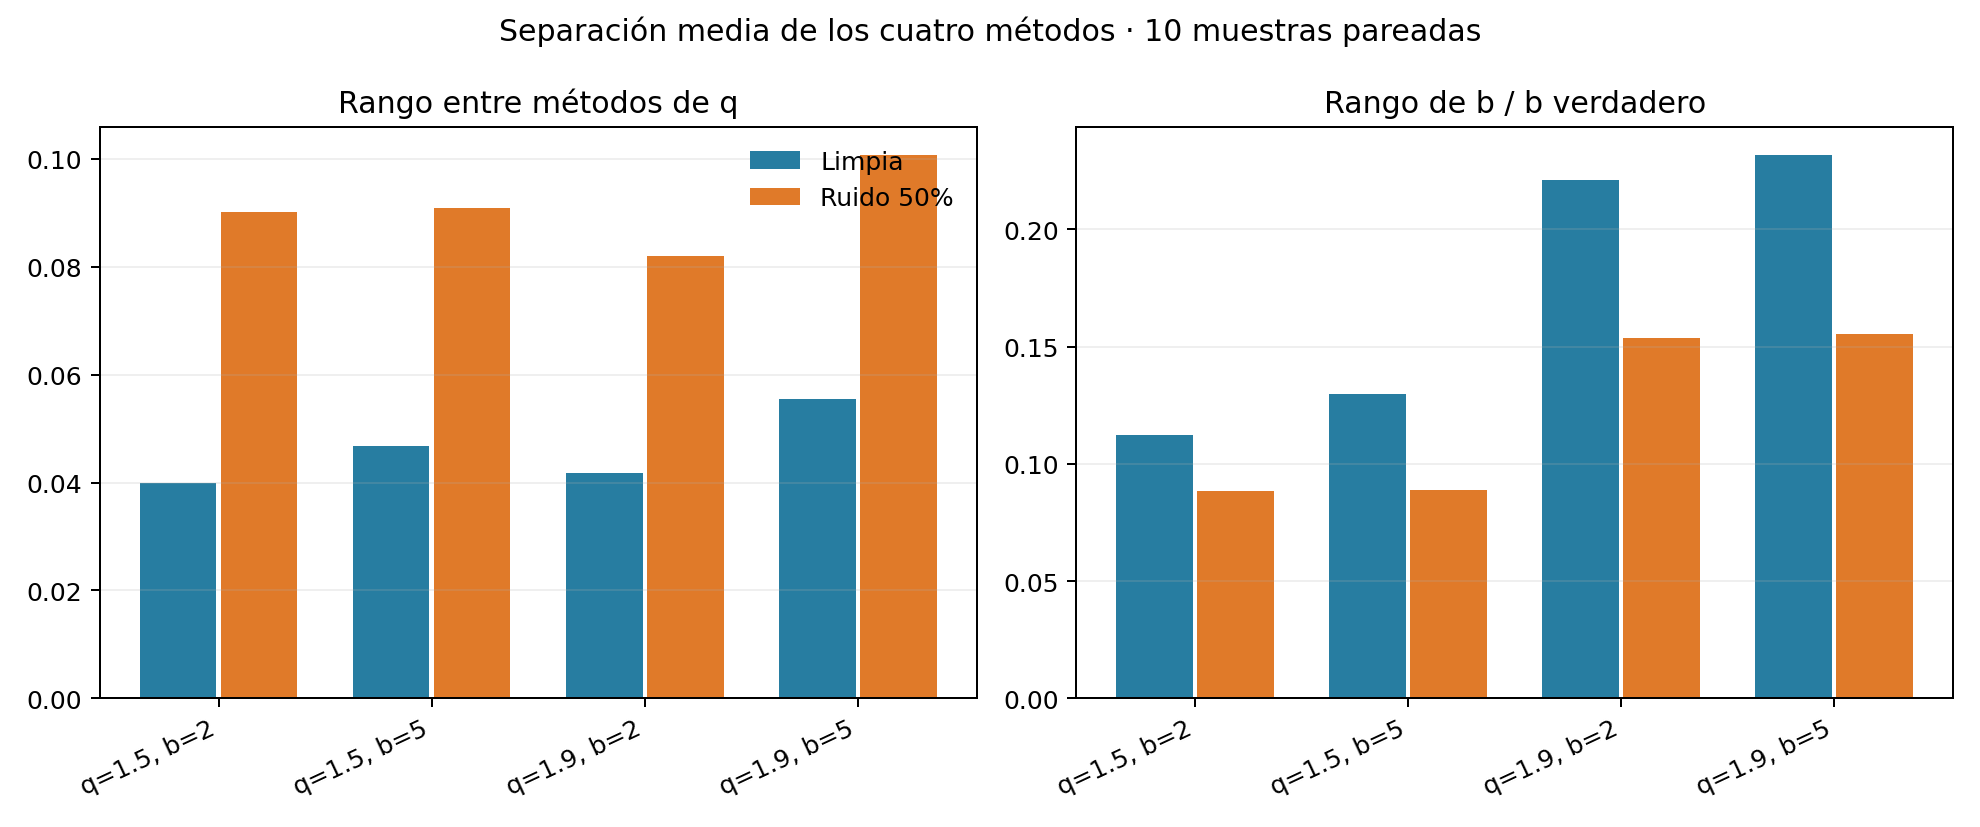

Data behind this chart, as committed beside it:
q_true, b_true, n, condition, complete_repetitions, mean_range_q, sd_range_q, mean_range_b, sd_range_b, mean_relative_range_b
1.5, 2.0, 2000, clean, 10, 0.03994, 0.02269, 0.2245, 0.08101, 0.1122
1.5, 2.0, 2000, noisy, 10, 0.09011, 0.0546, 0.1773, 0.08031, 0.08863
1.5, 5.0, 2000, clean, 10, 0.0467, 0.02681, 0.6486, 0.1208, 0.1297
1.5, 5.0, 2000, noisy, 10, 0.09092, 0.05668, 0.4451, 0.1894, 0.08903
1.9, 2.0, 2000, clean, 10, 0.04181, 0.0172, 0.4425, 0.08203, 0.2212
1.9, 2.0, 2000, noisy, 10, 0.08197, 0.0347, 0.3074, 0.07037, 0.1537
1.9, 5.0, 2000, clean, 10, 0.05551, 0.03849, 1.16, 0.2967, 0.2319
1.9, 5.0, 2000, noisy, 10, 0.1008, 0.05649, 0.7778, 0.2392, 0.1556
